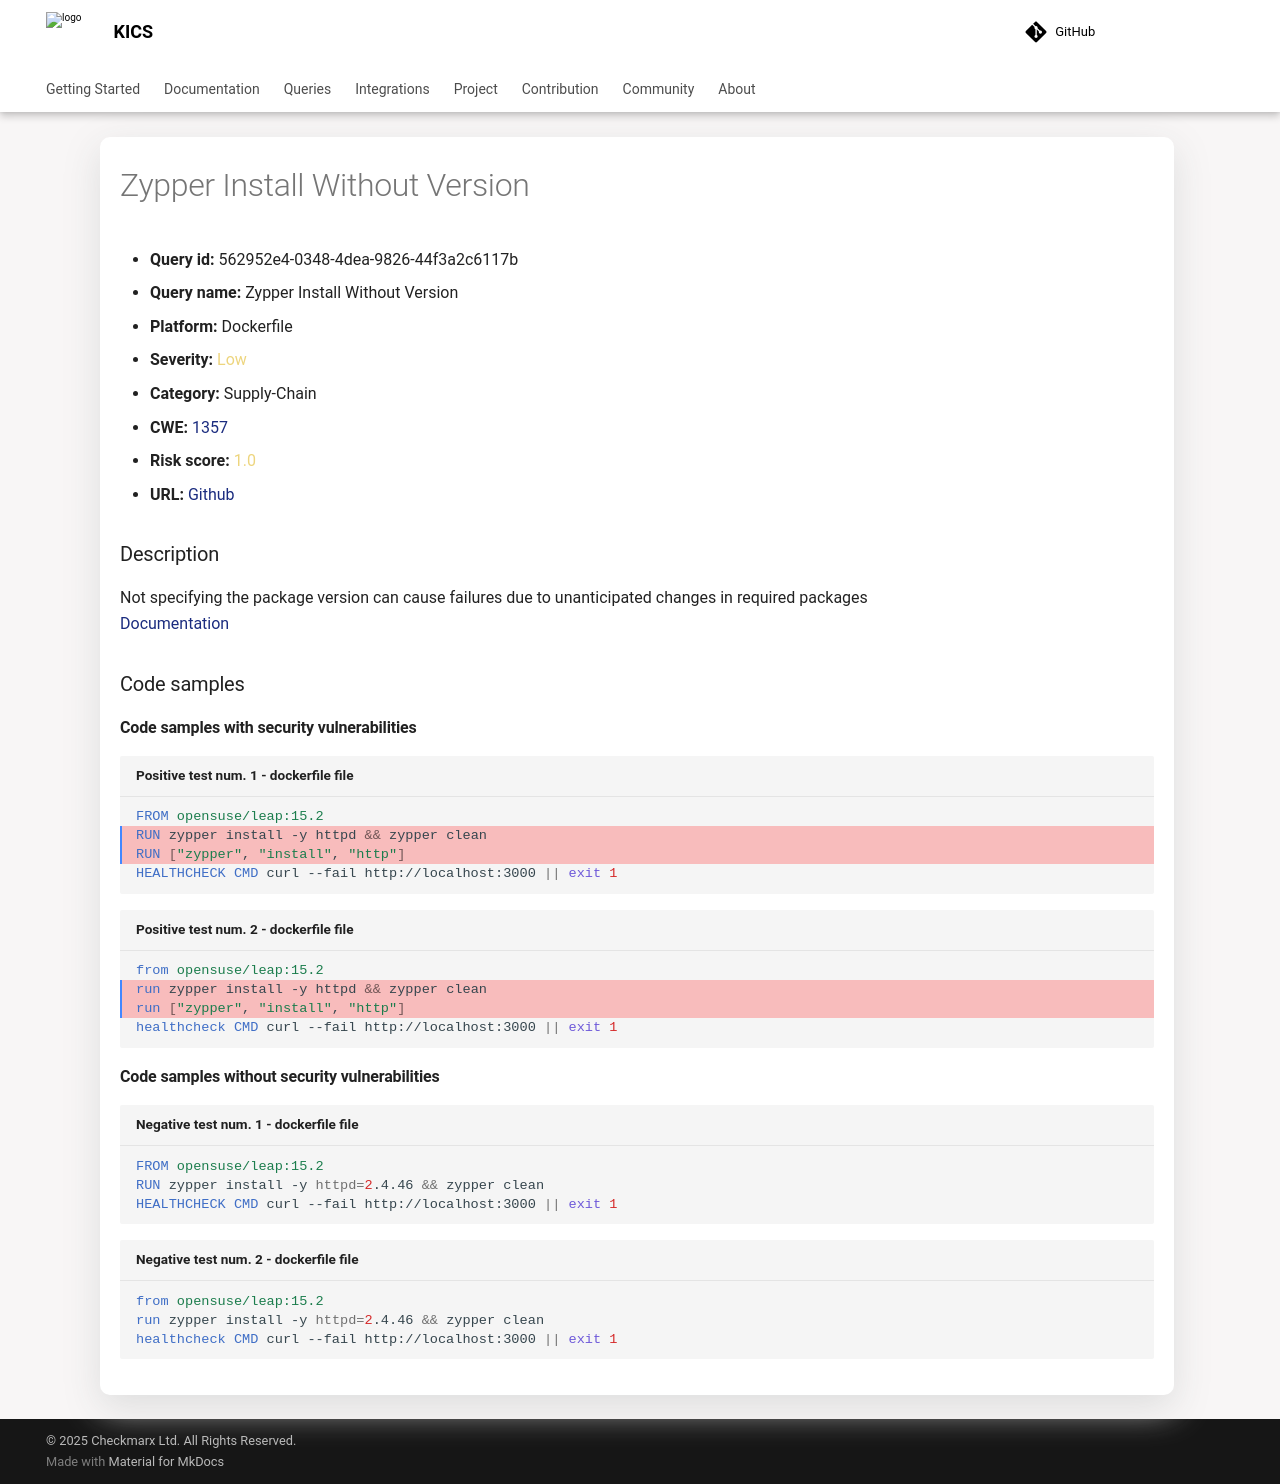

repository: Checkmarx/kics · page: 2.2.1/queries/dockerfile-queries/562952e4-0348-4dea-9826-44f3a2c6117b/index.html · generator: mkdocs

---
title: Zypper Install Without Version
hide:
  toc: true
  navigation: true
---

<style>
  .highlight .hll {
    background-color: #ff171742;
  }
  .md-content {
    max-width: 1100px;
    margin: 0 auto;
  }
</style>

-   **Query id:** 562952e4-0348-4dea-9826-44f3a2c6117b
-   **Query name:** Zypper Install Without Version
-   **Platform:** Dockerfile
-   **Severity:** <span style="color:#edd57e">Low</span>
-   **Category:** Supply-Chain
-   **CWE:** <a href="https://cwe.mitre.org/data/definitions/1357.html" onclick="newWindowOpenerSafe(event, 'https://cwe.mitre.org/data/definitions/1357.html')">1357</a>
-   **Risk score:** <span style="color:#edd57e">1.0</span>
-   **URL:** [Github](https://github.com/Checkmarx/kics/tree/master/assets/queries/dockerfile/zypper_install_without_version)

### Description
Not specifying the package version can cause failures due to unanticipated changes in required packages<br>
[Documentation](https://docs.docker.com/develop/develop-images/dockerfile_best-practices/#run)

### Code samples
#### Code samples with security vulnerabilities
```dockerfile title="Positive test num. 1 - dockerfile file" hl_lines="2 3"
FROM opensuse/leap:15.2
RUN zypper install -y httpd && zypper clean
RUN ["zypper", "install", "http"]
HEALTHCHECK CMD curl --fail http://localhost:3000 || exit 1

```
```dockerfile title="Positive test num. 2 - dockerfile file" hl_lines="2 3"
from opensuse/leap:15.2
run zypper install -y httpd && zypper clean
run ["zypper", "install", "http"]
healthcheck CMD curl --fail http://localhost:3000 || exit 1

```


#### Code samples without security vulnerabilities
```dockerfile title="Negative test num. 1 - dockerfile file"
FROM opensuse/leap:15.2
RUN zypper install -y httpd=2.4.46 && zypper clean
HEALTHCHECK CMD curl --fail http://localhost:3000 || exit 1

```
```dockerfile title="Negative test num. 2 - dockerfile file"
from opensuse/leap:15.2
run zypper install -y httpd=2.4.46 && zypper clean
healthcheck CMD curl --fail http://localhost:3000 || exit 1

```
